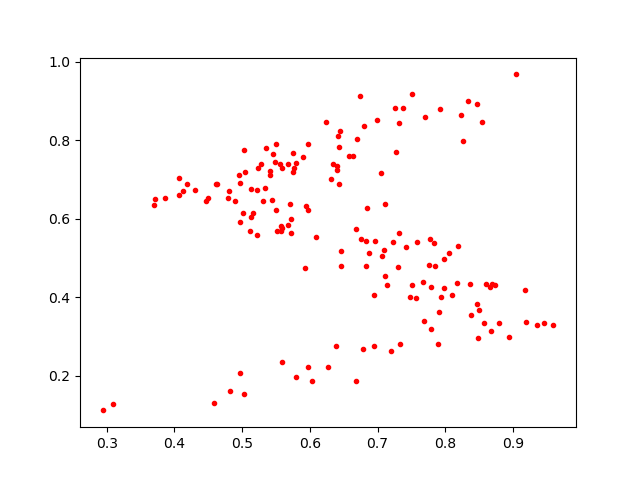

The file beside this chart, header and first rows:
0.70614356, 0.5049249
0.7251, 0.8829
0.7916, 0.8783
0.2938, 0.1118
0.5334, 0.677
0.7044, 0.7158
0.7506, 0.4319
0.4069, 0.7031
0.5125, 0.6052
0.9597, 0.329
0.7336, 0.2805
0.7764, 0.4812
0.4962, 0.5912
0.5756, 0.7669
0.6837, 0.6264
0.7319, 0.8435
0.709, 0.5213
0.6461, 0.518
0.4124, 0.6706
0.6262, 0.2223
0.6994, 0.8521
0.597, 0.7903
0.5576, 0.5816
0.6676, 0.1865
0.6403, 0.7329
0.502, 0.1535
0.7304, 0.4762
0.5508, 0.5684
0.5049, 0.7188
0.8798, 0.3346
0.516, 0.6147
0.5575, 0.5688
0.6868, 0.5126
0.7901, 0.362
0.8342, 0.901
0.4591, 0.1305
0.7782, 0.3191
0.868, 0.3141
0.4806, 0.6709
0.3089, 0.1278
0.4823, 0.1616
0.8601, 0.4334
0.6643, 0.76
0.5717, 0.5647
0.5713, 0.6383
0.6313, 0.7017
0.7568, 0.3993
0.512, 0.5681
0.501, 0.615
0.9361, 0.3304
0.8059, 0.5125
0.497, 0.6901
0.5762, 0.7286
0.5507, 0.79
0.7772, 0.549
0.6689, 0.802
0.7828, 0.5379
0.5675, 0.7385
0.4793, 0.652
0.5285, 0.7397
0.5213, 0.6733
... 103 more rows
